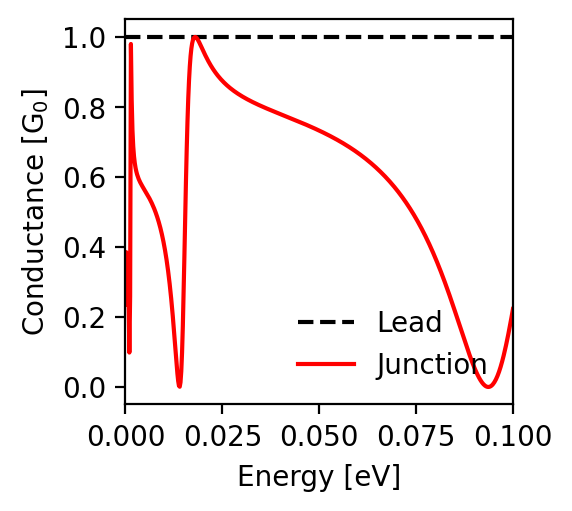

Source data for this figure (header and first rows):
energy; conductance_lead; conductance_junction
-0.1; 1.0; 0.223
-0.0998; 1.0; 0.21
-0.0996; 1.0; 0.198
-0.0994; 1.0; 0.186
-0.0992; 1.0; 0.174
-0.099; 1.0; 0.162
-0.0988; 1.0; 0.151
-0.0986; 1.0; 0.14
-0.0984; 1.0; 0.129
-0.0982; 1.0; 0.119
-0.098; 1.0; 0.109
-0.0978; 1.0; 0.099
-0.0976; 1.0; 0.09
-0.0974; 1.0; 0.081
-0.0972; 1.0; 0.073
-0.097; 1.0; 0.065
-0.0968; 1.0; 0.057
-0.0966; 1.0; 0.05
-0.0964; 1.0; 0.043
-0.0962; 1.0; 0.037
-0.096; 1.0; 0.032
-0.0958; 1.0; 0.026
-0.0956; 1.0; 0.022
-0.0954; 1.0; 0.017
-0.0952; 1.0; 0.014
-0.095; 1.0; 0.01
-0.0948; 1.0; 0.007
-0.0946; 1.0; 0.005
-0.0944; 1.0; 0.003
-0.0942; 1.0; 0.002
-0.094; 1.0; 0.001
-0.0938; 1.0; 0.0
-0.0936; 1.0; 0.0
-0.0934; 1.0; 0.0
-0.0932; 1.0; 0.001
-0.093; 1.0; 0.002
-0.0928; 1.0; 0.004
-0.0926; 1.0; 0.005
-0.0924; 1.0; 0.008
-0.0922; 1.0; 0.01
-0.092; 1.0; 0.013
-0.0918; 1.0; 0.016
-0.0916; 1.0; 0.02
-0.0914; 1.0; 0.023
-0.0912; 1.0; 0.027
-0.091; 1.0; 0.032
-0.0908; 1.0; 0.036
-0.0906; 1.0; 0.041
-0.0904; 1.0; 0.046
-0.0902; 1.0; 0.051
-0.09; 1.0; 0.056
-0.0898; 1.0; 0.062
-0.0896; 1.0; 0.067
-0.0894; 1.0; 0.073
-0.0892; 1.0; 0.079
-0.089; 1.0; 0.085
-0.0888; 1.0; 0.091
-0.0886; 1.0; 0.097
-0.0884; 1.0; 0.104
-0.0882; 1.0; 0.11
... 941 more rows
